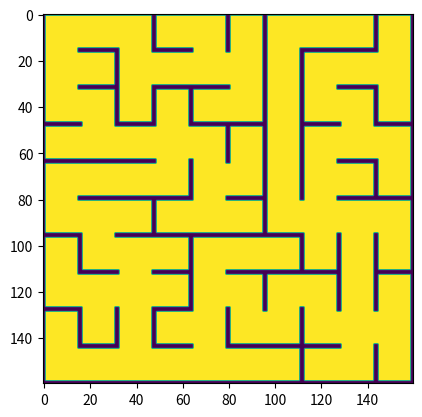

This figure's Python source:
import sys
import random
import numpy as np
import matplotlib.pyplot as plt

class WCell:
    """
    WCell(row, col)\n
    Maze cell class
    """

    RES = (16,16)
    MAX_N = 4

    def __init__(self, position):
        self.value = 0
        self.position = np.array(position) # row, col
        self.neighbors = [False for _ in range(WCell.MAX_N)]

    def to_image(self):
        "Create numpy array image representation with resolution WCell.RES"
        # Set image to white
        img = np.ones(WCell.RES) * 255

        # set corners to walls (black color)
        img[0,0] = 0
        img[WCell.RES[0]-1,0] = 0
        img[0,WCell.RES[1]-1] = 0
        img[WCell.RES[0]-1,WCell.RES[1]-1] = 0

        # iterate walls
        for i in range(0, self.MAX_N):
            # if there is wall
            if not self.neighbors[i]:
                # N-S axle
                if WMaze.MOV[i][0] != 0:
                    pixels_wall = range(0,WCell.RES[1])
                    pixel_row = WCell.RES[0]-1 if WMaze.MOV[i][0] > 0 else 0
                    img[pixel_row, pixels_wall] = 0
                # O-E axle
                else:
                    pixel_wall = range(0,WCell.RES[0])
                    pixel_col = WCell.RES[1]-1 if WMaze.MOV[i][1] > 0 else 0
                    img[pixel_wall, pixel_col] = 0
        return img

    def to_dict(self):
        return {'value': self.value, 'neighbors': self.neighbors}

    def __str__(self):
        pos = str(self.position.tolist())[1:-1]
        return f'"({pos})": ' + str(self.to_dict()).lower()

    def __repr__(self):
        return str(self)

class WMaze:
    """
    WMaze(rows, cols)\n
    Maze class with Wilson's generator
    """

    ID_MOV = ["N", "E", "S", "O"]
    MOV = [[-1,0], [0,1], [1,0], [0,-1]]

    def __init__(self, rows, cols):
        self.rows = rows
        self.cols = cols
        self.matrix = None

        # initial generation
        self.generate()

    def __reset(self):
        "Reset matrix to empty maze state"
        self.matrix = [[WCell([y, x]) for x in range(0, self.cols)] for y in range(0, self.rows)]

    def generate(self):
        "Generate maze using Wilson's algorithm"
        self.__reset()
        if self.rows < 1 or self.cols < 1:
            return

        # initialize
        fits_boundary = lambda i: i[0] >= 0 and i[0] < self.rows and i[1] >= 0 and i[1] < self.cols
        visited = [[False for x in range(0, self.cols)] for y in range(0, self.rows)]
        free = [(y, x) for x in range(0, self.cols) for y in range(0, self.rows)]
        # set first random cell
        visited[random.randint(0, self.rows -1)][random.randint(0, self.cols -1)] = True

        # iterate
        while len(free) > 0:
            walk = []
            row, col = free.pop(random.randint(0, len(free) - 1))

            # get walk path
            stop = False
            while not stop:
                if visited[row][col]:
                    stop = True
                pair = (row, col)
                if pair in walk:
                    # remove loop
                    walk = walk[:walk.index(pair)]
                walk.append(pair)
                row, col = random.choice(list(filter(fits_boundary, np.array(self.MOV) + self.matrix[row][col].position)))

            # follow path and build maze
            row, col = walk[0]
            for i in range(1, len(walk)):
                visited[row][col] = True
                adj = walk[i]
                try:
                    free.remove(adj)
                except ValueError:
                    pass
                mov = np.array(adj) - self.matrix[row][col].position
                side = self.MOV.index(mov.tolist())
                op_side = self.MOV.index((-1 * mov).tolist())
                self.matrix[row][col].neighbors[side] = True
                row, col = adj
                self.matrix[row][col].neighbors[op_side] = True

    def to_image(self):
        "Convert WMaze to a numpy array describing image"
        get_pix = lambda r, c: (WCell.RES[0] * r, WCell.RES[1] * c)
        img = np.zeros(get_pix(self.rows, self.cols))

        for row in self.matrix:
            for cell in row:
                # mark cell
                pos = get_pix(*cell.position)
                img[pos[0]:pos[0]+WCell.RES[0], pos[1]:pos[1]+WCell.RES[1]] = cell.to_image()
        return img

    def to_json(self):
        "Convert WMaze to json string"
        json = "{\n"
        maxn = self.matrix[0][0].MAX_N
        json += f'"rows": {self.rows},\n"cols": {self.cols},\n"max_n": {maxn},\n"mov": {self.MOV},\n"id_mov": {self.ID_MOV},\n'
        json += '"cells": {\n'

        c_json = ""
        for r in self.matrix:
            for x in r:
                c_json += str(x) + ",\n"
        json += c_json[:-2] + "\n}\n}"
        return json

    @staticmethod
    def from_json(json):
        """
        Load WMaze from json string\n
        Preserves global static attributes
        """
        json = eval(json.replace('f', 'F').replace('t', 'T'))

        # save MAX_N current value
        maxn = WCell.MAX_N
        WCell.MAX_N = json['max_n']

        m = WMaze(0, 0)
        m.rows = json['rows']
        m.cols = json['cols']
        m.MOV = json['mov']
        m.ID_MOV = json['id_mov']
        m.__reset()
        cells = json['cells']
        for key in cells:
            k = eval(key)
            m.matrix[k[0]][k[1]].value = cells[key]['value']
            m.matrix[k[0]][k[1]].neighbors = cells[key]['neighbors']

        # restore MAX_N value
        WCell.MAX_N = maxn

        return m

def main():
    r = 10
    c = 10
    if len(sys.argv) > 1:
        r = int(sys.argv[1])
        if len(sys.argv) > 2:
            c = int(sys.argv[2])
    maze = WMaze(r, c)
    img = maze.to_image()
    plt.imshow(img)
    plt.show()

if __name__ == '__main__':
    main()
